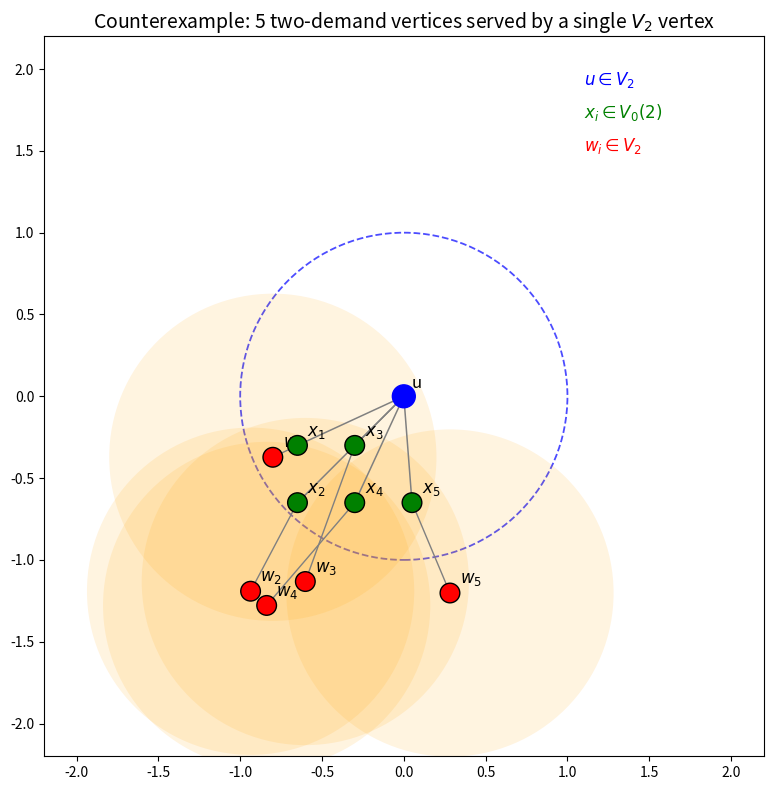

This figure's Python source:
import matplotlib.pyplot as plt
from matplotlib.patches import Circle

# -------------------------------------------------------
# Counterexample coordinates from your solver output
# -------------------------------------------------------

u = (0.0, 0.0)

# five two-demand points (x_i)
x_points = [
    (-0.65, -0.30),
    (-0.65, -0.65),
    (-0.30, -0.30),
    (-0.30, -0.65),
    (0.05, -0.65),
]

# corresponding second supplies (w_i)
w_points = [
    (-0.8005551430754256, -0.3726040426072678),
    (-0.9365441122658427, -1.1912535425044153),
    (-0.6019427617211679, -1.132035344465582),
    (-0.8383023516633807, -1.2781683809950704),
    (0.28207303944448625, -1.2022113216687005),
]


# -------------------------------------------------------
# Plot Setup
# -------------------------------------------------------
fig, ax = plt.subplots(figsize=(8, 8))
ax.set_aspect("equal")

# Axis limits
ax.set_xlim(-2.2, 2.2)
ax.set_ylim(-2.2, 2.2)

# -------------------------------------------------------
# Draw central supplier u
# -------------------------------------------------------
ax.add_patch(Circle(u, 0.07, color="blue", zorder=5))
ax.text(u[0] + 0.05, u[1] + 0.05, "u", fontsize=12)

# dashed radius-1 circle around u
ax.add_patch(
    Circle(u, 1.0, edgecolor="blue", linestyle="--", fill=False, alpha=0.7, lw=1.3)
)

# -------------------------------------------------------
# Draw two-demand points x_i
# -------------------------------------------------------
for i, xi in enumerate(x_points):
    ax.add_patch(Circle(xi, 0.06, facecolor="green", edgecolor="black", zorder=5))
    ax.text(xi[0] + 0.06, xi[1] + 0.06, f"$x_{i+1}$", fontsize=12)
    ax.plot([u[0], xi[0]], [u[1], xi[1]], color="gray", linewidth=1.1)


# -------------------------------------------------------
# Draw second supplies w_i + their unit disks
# -------------------------------------------------------
for i, wi in enumerate(w_points):
    ax.add_patch(Circle(wi, 0.06, facecolor="red", edgecolor="black", zorder=5))
    ax.text(wi[0] + 0.06, wi[1] + 0.06, f"$w_{i+1}$", fontsize=12)

    # link xi → wi
    xi = x_points[i]
    ax.plot([xi[0], wi[0]], [xi[1], wi[1]], color="gray", linewidth=1.0)

    # light orange disk radius 1 around each w_i
    ax.add_patch(
        Circle(
            wi,
            1.0,
            facecolor="orange",
            alpha=0.12,
            edgecolor="none",
            zorder=1,
        )
    )

# -------------------------------------------------------
# Legend-like text
# -------------------------------------------------------
ax.text(1.1, 1.9, r"$u \in V_2$", color="blue", fontsize=12)
ax.text(1.1, 1.7, r"$x_i \in V_0(2)$", color="green", fontsize=12)
ax.text(1.1, 1.5, r"$w_i \in V_2$", color="red", fontsize=12)

# Title
ax.set_title(
    "Counterexample: 5 two-demand vertices served by a single $V_2$ vertex",
    fontsize=14,
)

# Save outputs
plt.tight_layout()
plt.savefig("counterexample_drdf.png", dpi=350)
plt.savefig("counterexample_drdf.pdf")
plt.show()
